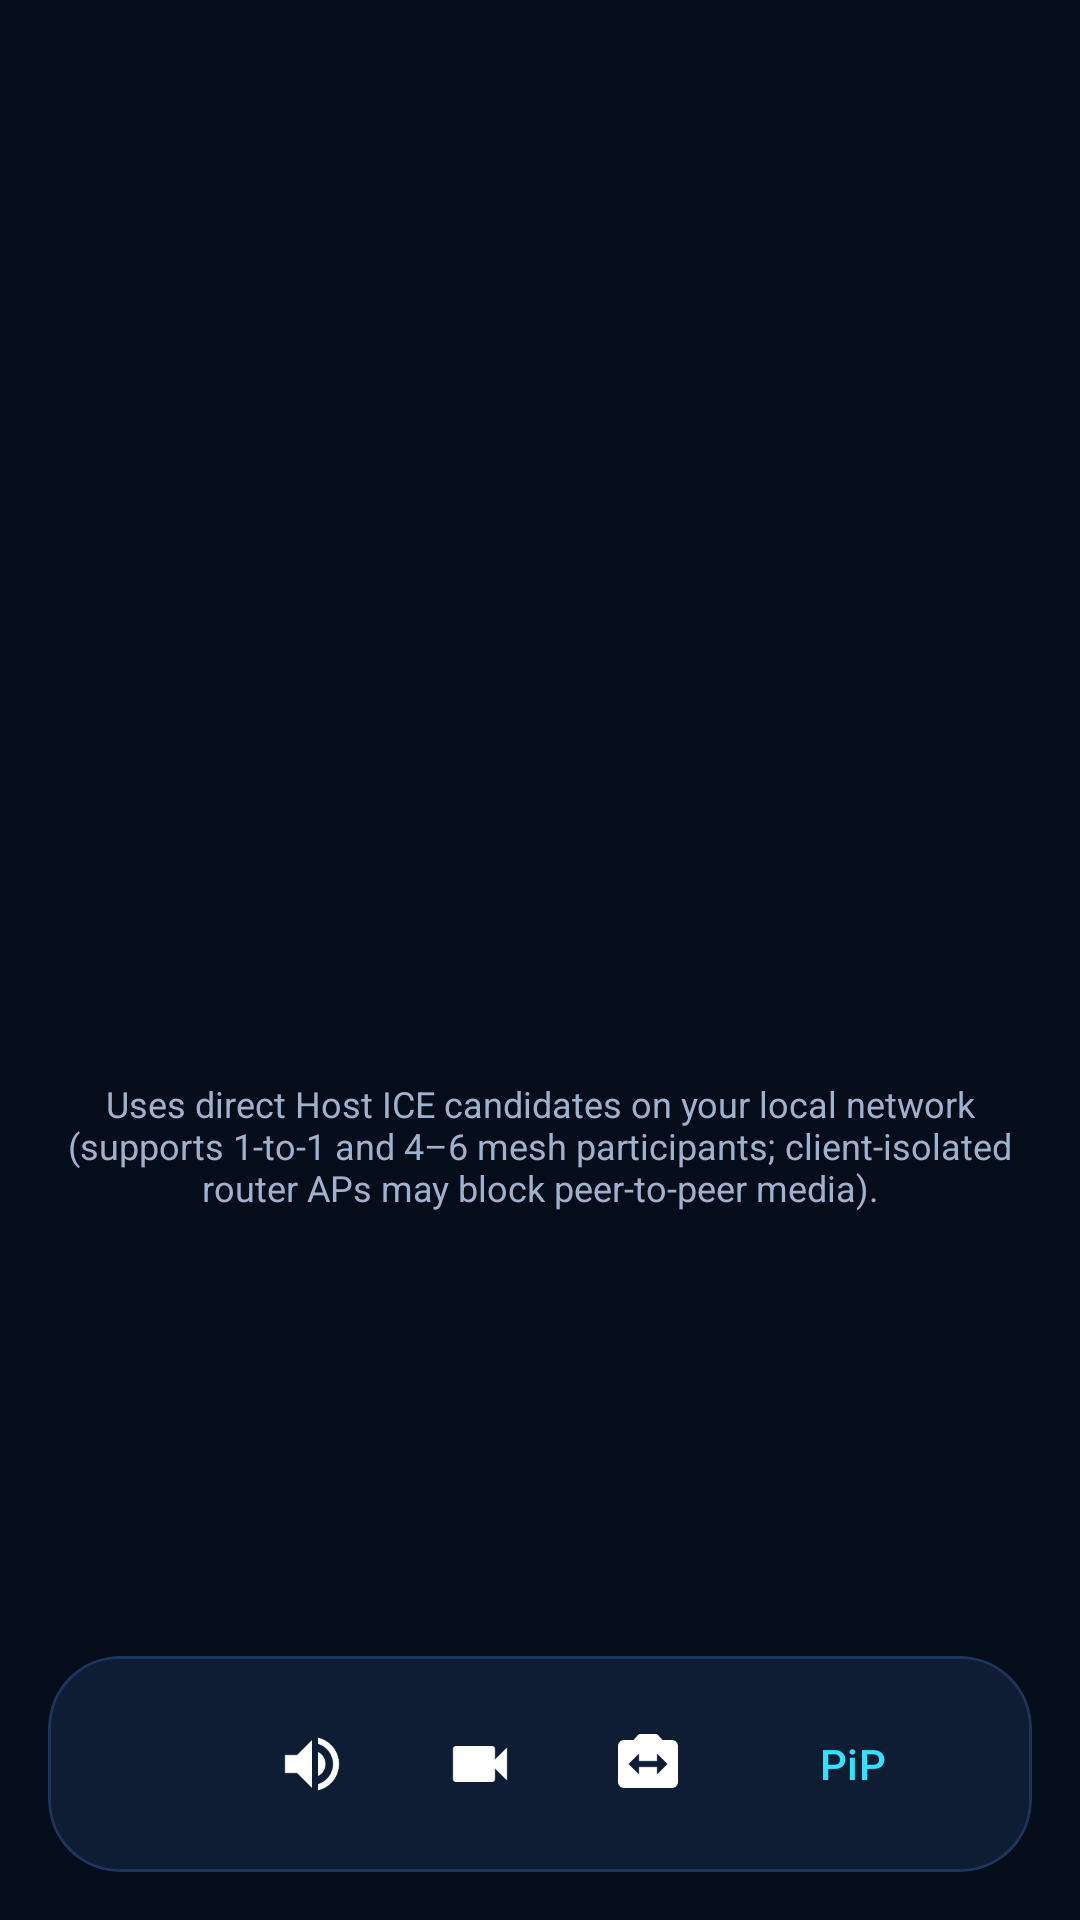

Android layout source for this screen:
<!-- AndroidManifest.xml: activity theme Theme.WifiCallLocal.Call -->
<!-- res/layout/activity_call.xml -->
<?xml version="1.0" encoding="utf-8"?>
<androidx.constraintlayout.widget.ConstraintLayout xmlns:android="http://schemas.android.com/apk/res/android"
    xmlns:app="http://schemas.android.com/apk/res-auto"
    android:layout_width="match_parent"
    android:layout_height="match_parent"
    android:background="@color/navy_950"
    android:fitsSystemWindows="true">

    
    <org.webrtc.SurfaceViewRenderer
        android:id="@+id/remote_video_view"
        android:layout_width="0dp"
        android:layout_height="0dp"
        android:visibility="gone"
        app:layout_constraintBottom_toBottomOf="parent"
        app:layout_constraintEnd_toEndOf="parent"
        app:layout_constraintStart_toStartOf="parent"
        app:layout_constraintTop_toTopOf="parent" />

    
    <ScrollView
        android:id="@+id/group_video_scroll"
        android:layout_width="0dp"
        android:layout_height="0dp"
        android:fillViewport="true"
        android:paddingHorizontal="8dp"
        android:paddingTop="72dp"
        android:paddingBottom="104dp"
        android:visibility="gone"
        app:layout_constraintBottom_toBottomOf="parent"
        app:layout_constraintEnd_toEndOf="parent"
        app:layout_constraintStart_toStartOf="parent"
        app:layout_constraintTop_toTopOf="parent">

        <GridLayout
            android:id="@+id/group_video_grid"
            android:layout_width="match_parent"
            android:layout_height="wrap_content"
            android:alignmentMode="alignMargins"
            android:columnCount="2"
            android:useDefaultMargins="true" />
    </ScrollView>

    
    <org.webrtc.SurfaceViewRenderer
        android:id="@+id/local_video_view"
        android:layout_width="112dp"
        android:layout_height="156dp"
        android:layout_margin="16dp"
        android:visibility="gone"
        app:layout_constraintEnd_toEndOf="parent"
        app:layout_constraintTop_toTopOf="parent" />

    <LinearLayout
        android:id="@+id/call_info_container"
        android:layout_width="0dp"
        android:layout_height="wrap_content"
        android:gravity="center"
        android:orientation="vertical"
        android:padding="20dp"
        app:layout_constraintBottom_toTopOf="@+id/call_controls_card"
        app:layout_constraintEnd_toEndOf="parent"
        app:layout_constraintStart_toStartOf="parent"
        app:layout_constraintTop_toTopOf="parent">

        <com.google.android.material.imageview.ShapeableImageView
            android:id="@+id/call_avatar"
            android:layout_width="104dp"
            android:layout_height="104dp"
            android:contentDescription="@string/settings_my_profile"
            android:scaleType="centerCrop"
            app:shapeAppearanceOverlay="@style/ShapeAppearance.WifiCallLocal.Circle" />

        <TextView
            android:id="@+id/call_peer_name"
            android:layout_width="wrap_content"
            android:layout_height="wrap_content"
            android:layout_marginTop="14dp"
            android:textColor="@color/white"
            android:textSize="24sp"
            android:textStyle="bold" />

        <TextView
            android:id="@+id/call_status_text"
            android:layout_width="wrap_content"
            android:layout_height="wrap_content"
            android:layout_marginTop="6dp"
            android:textColor="@color/cyan_400"
            android:textSize="15sp"
            android:textStyle="bold" />

        <TextView
            android:id="@+id/call_duration_text"
            android:layout_width="wrap_content"
            android:layout_height="wrap_content"
            android:layout_marginTop="4dp"
            android:textColor="@color/blue_200"
            android:textSize="14sp" />

        <TextView
            android:id="@+id/call_audio_route_badge"
            android:layout_width="wrap_content"
            android:layout_height="wrap_content"
            android:layout_marginTop="8dp"
            android:background="@drawable/bg_badge_pill"
            android:paddingHorizontal="12dp"
            android:paddingVertical="4dp"
            android:textColor="@color/blue_200"
            android:textSize="12sp"
            android:visibility="gone" />

        <TextView
            android:id="@+id/call_remote_media_status"
            android:layout_width="wrap_content"
            android:layout_height="wrap_content"
            android:layout_marginTop="6dp"
            android:background="@drawable/bg_badge_pill"
            android:paddingHorizontal="12dp"
            android:paddingVertical="4dp"
            android:textColor="@color/cyan_400"
            android:textSize="12sp"
            android:visibility="gone" />

        <TextView
            android:id="@+id/call_participants_strip"
            android:layout_width="wrap_content"
            android:layout_height="wrap_content"
            android:layout_marginTop="8dp"
            android:background="@drawable/bg_badge_pill"
            android:gravity="center"
            android:paddingHorizontal="12dp"
            android:paddingVertical="5dp"
            android:textColor="@color/cyan_400"
            android:textSize="12sp"
            android:visibility="gone" />

        <TextView
            android:id="@+id/call_lan_note"
            android:layout_width="wrap_content"
            android:layout_height="wrap_content"
            android:layout_marginTop="12dp"
            android:gravity="center"
            android:text="@string/call_lan_note"
            android:textColor="@color/dark_on_surface_variant"
            android:textSize="12sp" />
    </LinearLayout>

    
    <LinearLayout
        android:id="@+id/incoming_controls"
        android:layout_width="0dp"
        android:layout_height="wrap_content"
        android:layout_margin="24dp"
        android:gravity="center"
        android:orientation="horizontal"
        android:visibility="gone"
        app:layout_constraintBottom_toBottomOf="parent"
        app:layout_constraintEnd_toEndOf="parent"
        app:layout_constraintStart_toStartOf="parent">

        <com.google.android.material.button.MaterialButton
            android:id="@+id/btn_reject_call"
            android:layout_width="0dp"
            android:layout_height="56dp"
            android:layout_marginEnd="12dp"
            android:layout_weight="1"
            android:text="@string/call_reject"
            app:backgroundTint="@color/red_500"
            app:cornerRadius="28dp" />

        <com.google.android.material.button.MaterialButton
            android:id="@+id/btn_accept_call"
            android:layout_width="0dp"
            android:layout_height="56dp"
            android:layout_marginStart="12dp"
            android:layout_weight="1"
            android:text="@string/call_accept"
            app:backgroundTint="@color/green_700"
            app:cornerRadius="28dp" />
    </LinearLayout>

    
    <com.google.android.material.card.MaterialCardView
        android:id="@+id/call_controls_card"
        android:layout_width="0dp"
        android:layout_height="wrap_content"
        android:layout_margin="16dp"
        app:cardBackgroundColor="@color/navy_850"
        app:cardCornerRadius="24dp"
        app:layout_constraintBottom_toBottomOf="parent"
        app:layout_constraintEnd_toEndOf="parent"
        app:layout_constraintStart_toStartOf="parent"
        app:strokeColor="@color/navy_700"
        app:strokeWidth="1dp">

        <LinearLayout
            android:layout_width="match_parent"
            android:layout_height="wrap_content"
            android:gravity="center"
            android:orientation="horizontal"
            android:padding="12dp">

            <ImageButton
                android:id="@+id/btn_mute"
                android:layout_width="48dp"
                android:layout_height="48dp"
                android:background="?attr/selectableItemBackgroundBorderless"
                android:contentDescription="@string/call_mute"
                android:src="@drawable/ic_mic"
                app:tint="@color/white" />

            <ImageButton
                android:id="@+id/btn_speaker"
                android:layout_width="48dp"
                android:layout_height="48dp"
                android:layout_marginStart="8dp"
                android:background="?attr/selectableItemBackgroundBorderless"
                android:contentDescription="@string/call_speaker"
                android:src="@drawable/ic_speaker"
                app:tint="@color/white" />

            <ImageButton
                android:id="@+id/btn_video_toggle"
                android:layout_width="48dp"
                android:layout_height="48dp"
                android:layout_marginStart="8dp"
                android:background="?attr/selectableItemBackgroundBorderless"
                android:contentDescription="@string/call_camera"
                android:src="@drawable/ic_video"
                app:tint="@color/white" />

            <ImageButton
                android:id="@+id/btn_flip_camera"
                android:layout_width="48dp"
                android:layout_height="48dp"
                android:layout_marginStart="8dp"
                android:background="?attr/selectableItemBackgroundBorderless"
                android:contentDescription="@string/call_flip_camera"
                android:src="@drawable/ic_camera_flip"
                app:tint="@color/white" />

            <com.google.android.material.button.MaterialButton
                android:id="@+id/btn_pip"
                style="@style/Widget.Material3.Button.TextButton"
                android:layout_width="wrap_content"
                android:layout_height="48dp"
                android:text="@string/call_pip"
                android:textColor="@color/cyan_400" />

            <com.google.android.material.floatingactionbutton.FloatingActionButton
                android:id="@+id/btn_end_call"
                android:layout_width="wrap_content"
                android:layout_height="wrap_content"
                android:layout_marginStart="8dp"
                android:contentDescription="@string/call_end"
                android:src="@drawable/ic_call_end"
                app:backgroundTint="@color/red_500"
                app:tint="@color/white" />
        </LinearLayout>
    </com.google.android.material.card.MaterialCardView>

</androidx.constraintlayout.widget.ConstraintLayout>
<!-- resources referenced by this layout -->
<resources>
  <color name="blue_200">#99C2FF</color>
  <color name="cyan_400">#38E0FF</color>
  <color name="dark_on_surface_variant">#9EB2CE</color>
  <color name="green_700">#00B248</color>
  <color name="navy_700">#1B355C</color>
  <color name="navy_850">#0E1D34</color>
  <color name="navy_950">#060D1A</color>
  <color name="red_500">#FF5252</color>
  <color name="white">#FFFFFFFF</color>
  <!-- drawable bg_badge_pill (drawable) -->
  <?xml version="1.0" encoding="utf-8"?>
  <shape xmlns:android="http://schemas.android.com/apk/res/android"
      android:shape="rectangle">
      <solid android:color="@color/cyan_900" />
      <corners android:radius="999dp" />
  </shape>
  <!-- drawable ic_camera_flip (drawable) -->
  <vector xmlns:android="http://schemas.android.com/apk/res/android"
      android:width="24dp"
      android:height="24dp"
      android:viewportWidth="24"
      android:viewportHeight="24"
      android:tint="?attr/colorOnSurface">
      <path
          android:fillColor="@android:color/white"
          android:pathData="M20,4h-3.17L15,2H9L7.17,4H4C2.9,4 2,4.9 2,6v12c0,1.1 0.9,2 2,2h16c1.1,0 2,-0.9 2,-2V6C22,4.9 21.1,4 20,4zM15,15.5V13H9v2.5L5.5,12 9,8.5V11h6V8.5l3.5,3.5L15,15.5z" />
  </vector>
  <!-- drawable ic_speaker (drawable) -->
  <vector xmlns:android="http://schemas.android.com/apk/res/android"
      android:width="24dp"
      android:height="24dp"
      android:viewportWidth="24"
      android:viewportHeight="24"
      android:tint="?attr/colorOnSurface">
      <path
          android:fillColor="@android:color/white"
          android:pathData="M3,9v6h4l5,5V4L7,9H3zM16.5,12c0,-1.77 -1.02,-3.29 -2.5,-4.03v8.05c1.48,-0.73 2.5,-2.25 2.5,-4.02zM14,3.23v2.06c2.89,0.86 5,3.54 5,6.71s-2.11,5.85 -5,6.71v2.06c4.01,-0.91 7,-4.49 7,-8.77s-2.99,-7.86 -7,-8.77z" />
  </vector>
  <!-- drawable ic_video (drawable) -->
  <vector xmlns:android="http://schemas.android.com/apk/res/android"
      android:width="24dp"
      android:height="24dp"
      android:viewportWidth="24"
      android:viewportHeight="24"
      android:tint="?attr/colorOnSurface">
      <path
          android:fillColor="@android:color/white"
          android:pathData="M17,10.5V7c0,-0.55 -0.45,-1 -1,-1H4c-0.55,0 -1,0.45 -1,1v10c0,0.55 0.45,1 1,1h12c0.55,0 1,-0.45 1,-1v-3.5l4,4v-11l-4,4z" />
  </vector>
  <string name="call_accept">Accept</string>
  <string name="call_camera">Camera</string>
  <string name="call_end">End</string>
  <string name="call_flip_camera">Flip</string>
  <string name="call_lan_note">Uses direct Host ICE candidates on your local network (supports 1-to-1 and 4–6 mesh participants; client-isolated router APs may block peer-to-peer media).</string>
  <string name="call_mute">Mute</string>
  <string name="call_pip">PiP</string>
  <string name="call_reject">Decline</string>
  <string name="call_speaker">Speaker</string>
  <string name="settings_my_profile">My Profile</string>
  <style name="ShapeAppearance.WifiCallLocal.Circle" parent="ShapeAppearance.Material3.SmallComponent">
          <item name="cornerFamily">rounded</item>
          <item name="cornerSize">50%</item>
      </style>
  <style name="Theme.WifiCallLocal.Call" parent="Theme.Material3.Dark.NoActionBar">
          <item name="colorPrimary">@color/cyan_500</item>
          <item name="android:colorBackground">@color/navy_950</item>
          <item name="colorSurface">@color/navy_900</item>
          <item name="android:statusBarColor">@android:color/transparent</item>
          <item name="android:navigationBarColor">@android:color/transparent</item>
      </style>
  <color name="cyan_900">#003B4D</color>
  <color name="cyan_500">#00D4FF</color>
  <color name="navy_900">#0A1628</color>
</resources>
